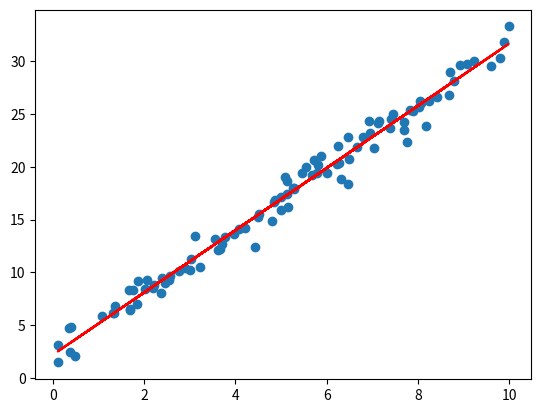

Here is the Python script that generated this plot:
import numpy as np
import matplotlib.pyplot as plt
def gradients(x, y, w, b):
    y_ = w * x + b 
    loss = np.mean((y_ - y) ** 2)
    dw = np.mean(2 * (y_ - y) * x)
    db = np.mean(2 * (y_ - y))
    return[dw , db , loss]
np.random.rand(42)
x = np.random.rand(100) * 10
y = 3 * x + 2 + np.random.randn(100)
w , b = 0.0 , 0.0
lr = 0.01
for epoch in range(1000):
    dw,db,loss = gradients(x, y, w, b)
    w -= lr * dw
    b -= lr * db
    if epoch % 100 == 0:
        print(loss,w,b)
plt.scatter(x,y)
plt.plot(x, w*x + b, color="red")
plt.show()
